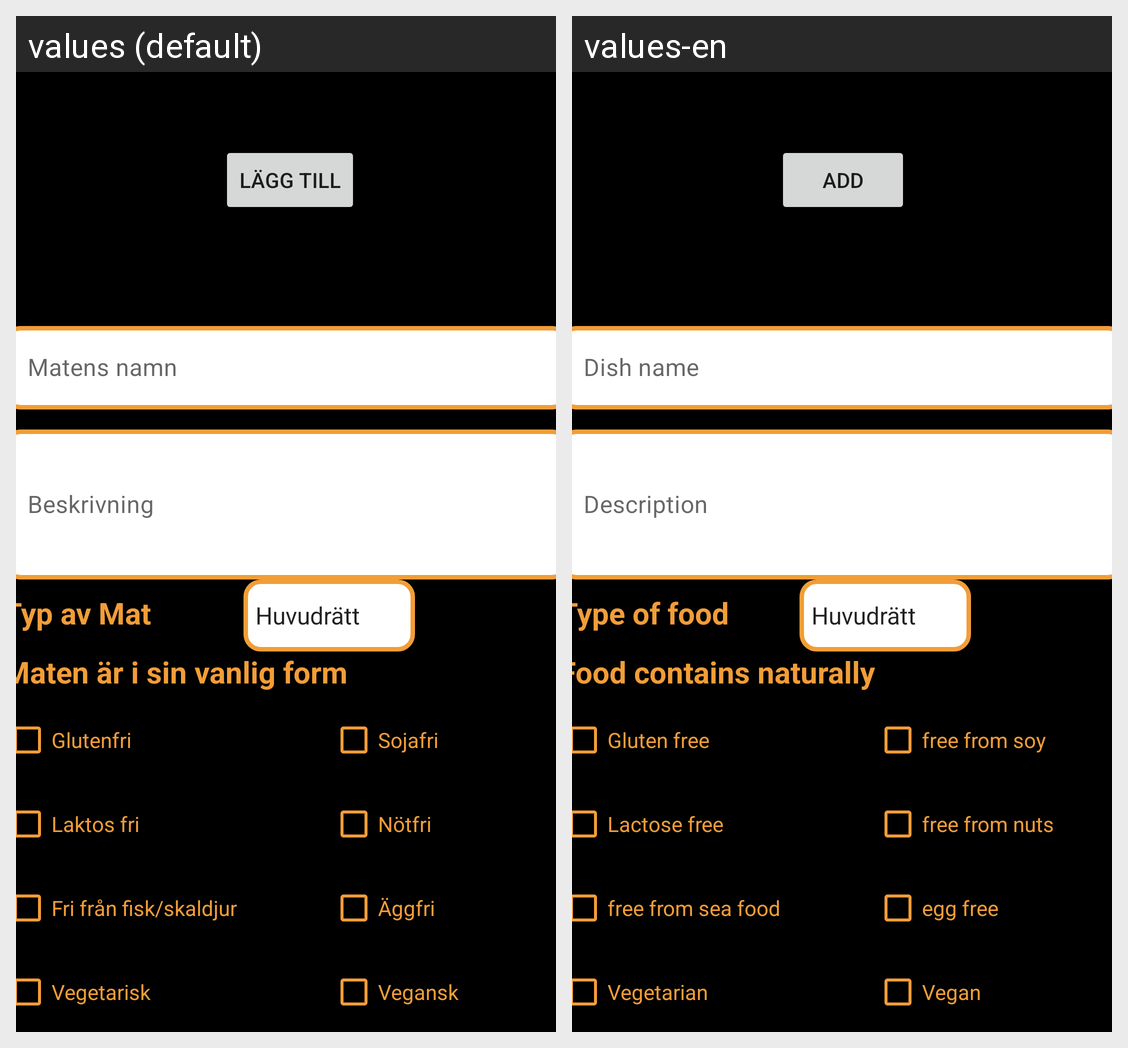

The same Android screen rendered under two of its app's locales, left to right. List the strings drawn on it with the default value and each locale's translation.
Android screen res/layout/activity_add_nchange_food.xml rendered under 2 locales, left to right: values (default), values-en. Device: Nexus 5 (rendered at 1080×1920; each locale shown at half size, 540×960, under a caption strip naming it); theme Theme.FeedMe.
Strings drawn on this screen, with the default value and each locale's value (text and hints the layout hard-codes, and strings that could not be matched under every locale, appear in the picture but are not listed):

add
  values: Lägg till
  values-en: Add

dishName
  values: Matens namn
  values-en: Dish name

description
  values: Beskrivning
  values-en: Description

type_of_food
  values: Typ av Mat
  values-en: Type of food

food_contains_naturally
  values: Maten är i sin vanlig form
  values-en: Food contains naturally

glutenFree
  values: Glutenfri
  values-en: Gluten free

soy_free
  values: Sojafri
  values-en: free from soy

lactoseFree
  values: Laktos fri
  values-en: Lactose free

nut_free
  values: Nötfri
  values-en: free from nuts

free_from_sea_food
  values: Fri från fisk/skaldjur
  values-en: free from sea food

egg_free
  values: Äggfri
  values-en: egg free

vegetarian
  values: Vegetarisk
  values-en: Vegetarian

vegan
  values: Vegansk
  values-en: Vegan
